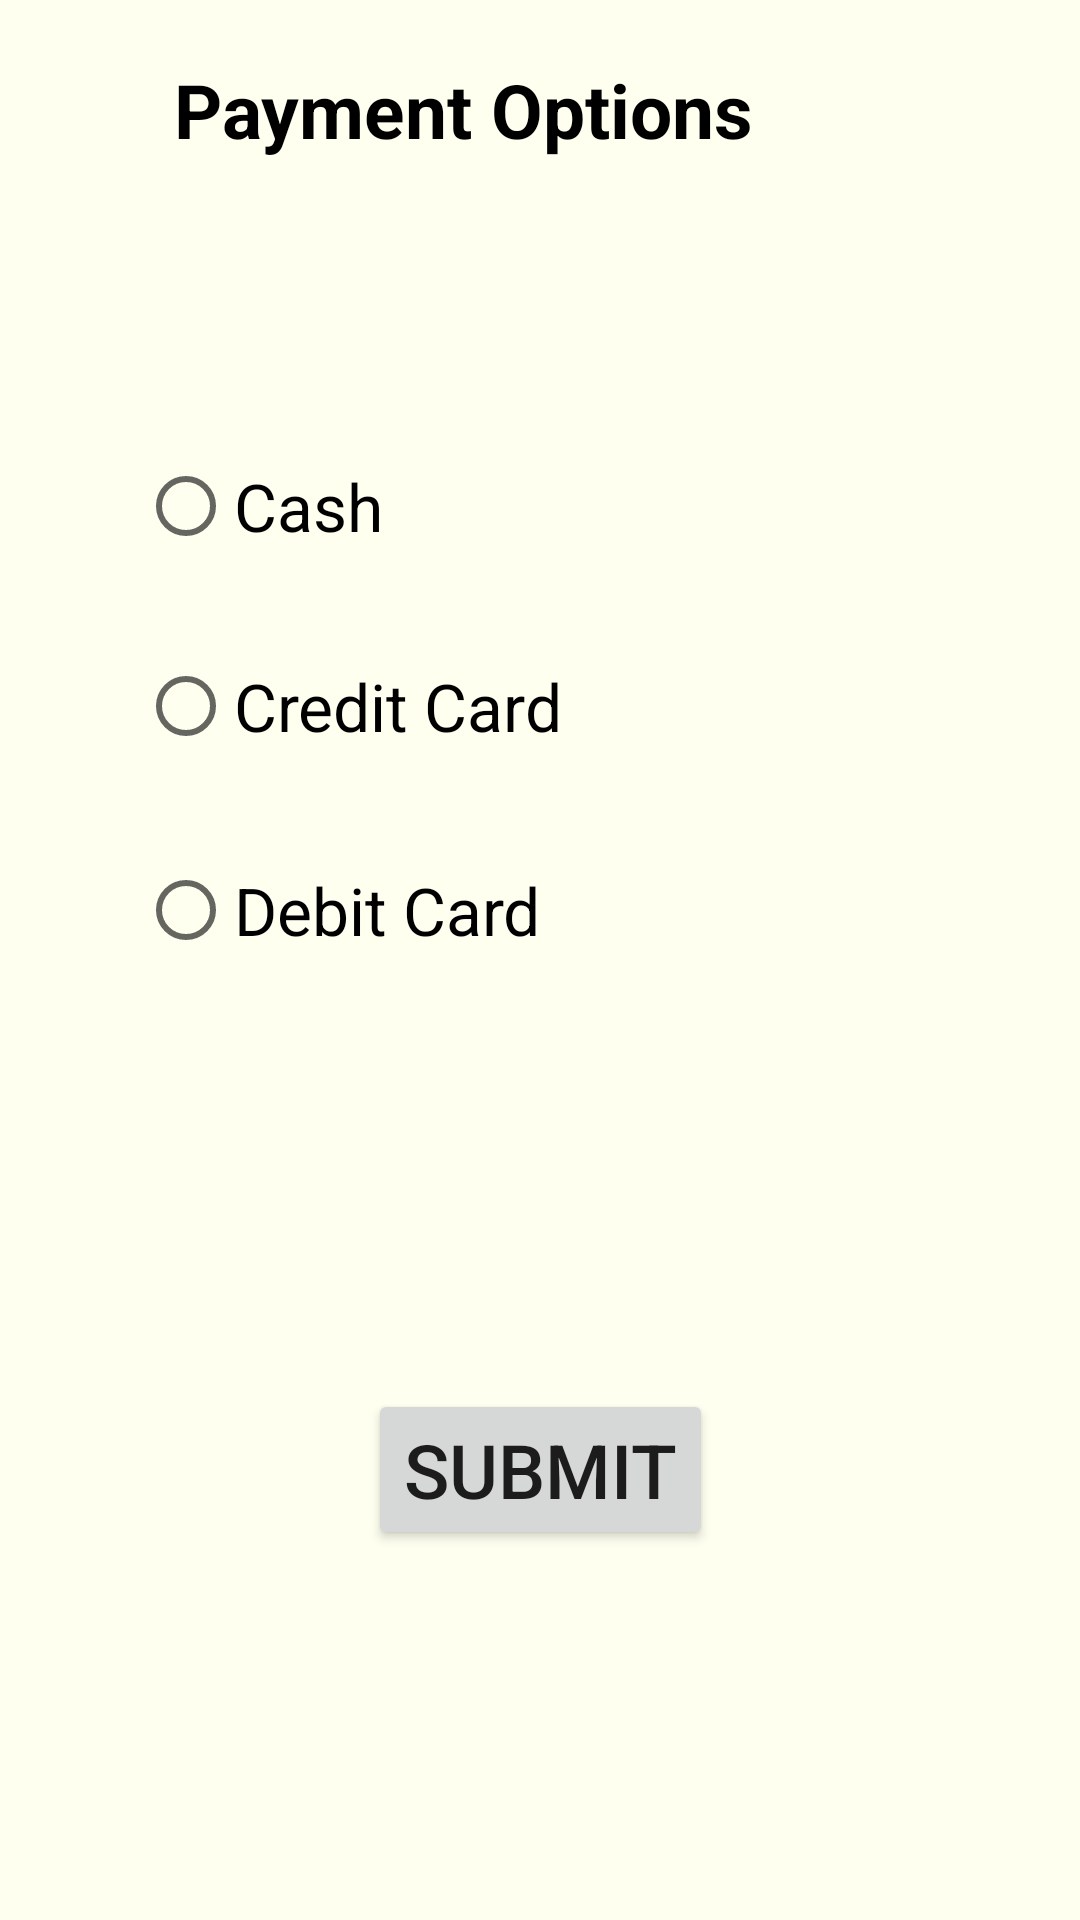

Android layout source for this screen:
<!-- AndroidManifest.xml: application theme Theme.AppCompat.DayNight.DarkActionBar -->
<!-- res/layout/activity_payment.xml -->
<?xml version="1.0" encoding="utf-8"?>
<androidx.constraintlayout.widget.ConstraintLayout xmlns:android="http://schemas.android.com/apk/res/android"
    xmlns:app="http://schemas.android.com/apk/res-auto"
    xmlns:tools="http://schemas.android.com/tools"
    android:layout_width="match_parent"
    android:layout_height="match_parent"
    android:theme="@style/Theme.AppCompat.DayNight.DarkActionBar"
    android:background="#FFFFF0">

    <TextView
        android:id="@+id/textViewPaymentOptions"
        android:layout_width="412dp"
        android:layout_height="46dp"
        android:gravity="center"
        android:text="Payment Options"
        android:textColor="@color/black"
        android:textSize="25dp"
        android:textStyle="bold"
        app:layout_constraintBottom_toBottomOf="parent"
        app:layout_constraintEnd_toEndOf="parent"
        app:layout_constraintHorizontal_bias="1.0"
        app:layout_constraintStart_toStartOf="parent"
        app:layout_constraintTop_toTopOf="parent"
        app:layout_constraintVertical_bias="0.023" />

    <RadioGroup
        android:id="@+id/radioBtnGroupPaymentOptions"
        android:layout_width="268dp"
        android:layout_height="203dp"
        android:layout_marginBottom="224dp"
        app:layout_constraintBottom_toBottomOf="parent"
        app:layout_constraintEnd_toEndOf="parent"
        app:layout_constraintStart_toStartOf="parent"
        app:layout_constraintTop_toBottomOf="@+id/textViewPaymentOptions">

        <RadioButton
            android:id="@+id/radioButton1"
            android:layout_width="match_parent"
            android:layout_height="65dp"
            android:textSize="22dp"
            android:text="Cash" />

        <RadioButton
            android:id="@+id/radioButton2"
            android:layout_width="match_parent"
            android:layout_height="68dp"
            android:textSize="22dp"
            android:text="Credit Card" />

        <RadioButton
            android:id="@+id/radioButton3"
            android:layout_width="match_parent"
            android:layout_height="68dp"
            android:textSize="22dp"
            android:text="Debit Card" />
    </RadioGroup>

    <Button
        android:id="@+id/buttonSubmit"
        android:layout_width="wrap_content"
        android:layout_height="wrap_content"
        android:text="SUBMIT"
        android:textSize="25dp"
        app:layout_constraintBottom_toBottomOf="parent"
        app:layout_constraintEnd_toEndOf="parent"
        app:layout_constraintStart_toStartOf="parent"
        app:layout_constraintTop_toBottomOf="@+id/radioBtnGroupPaymentOptions" />


</androidx.constraintlayout.widget.ConstraintLayout>
<!-- resources referenced by this layout -->
<resources>

  <!-- not gathered from this repository: default colours our renderer supplied (Android Studio template values) -->
  <color name="black">#FF000000</color>
</resources>
